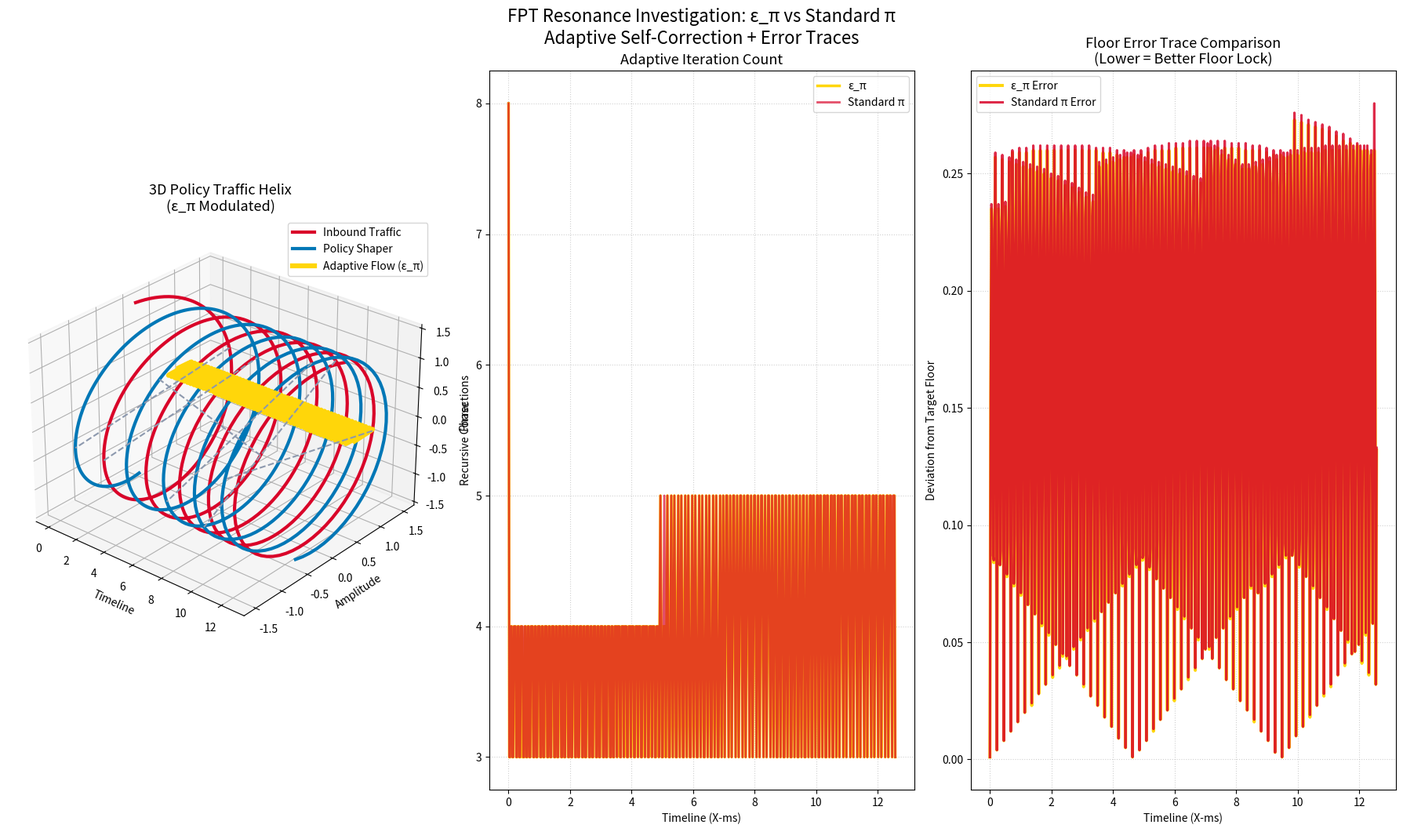

Write Python code to recreate this figure.
import numpy as np
import matplotlib.pyplot as plt
from mpl_toolkits.mplot3d import Axes3D

# =========================================================================
# FPT CORE INTEGRATION
# =========================================================================
EPSILON_PI = 3.173
STANDARD_PI = np.pi
GHOST_CONSTANT = 1.999999e-13
LIVING_ZERO = 0.0
BASE_ITERATIONS = 3
MAX_ITERATIONS = 12
TARGET_FLOOR_Y = 0.82

# =========================================================================
# TIMELINE & MODULATION
# =========================================================================
timeline = np.linspace(0, 4 * np.pi, 500)
load_modulation = np.linspace(1.0, 2.5, len(timeline))

# Two modulations for comparison
soc_epsilon = load_modulation * (EPSILON_PI / STANDARD_PI) + GHOST_CONSTANT * np.sin(timeline)
soc_pi = load_modulation * (STANDARD_PI / STANDARD_PI) + GHOST_CONSTANT * np.sin(timeline)

max_bandwidth = 1.5

# =========================================================================
# STRANDS (using ε_π for main 3D view)
# =========================================================================
traffic_inbound = max_bandwidth * np.sin(soc_epsilon * timeline)
policy_shaping = max_bandwidth * np.sin(soc_epsilon * timeline + np.pi)
z_phase = max_bandwidth * np.cos(soc_epsilon * timeline)

# =========================================================================
# COMPUTE FLOWS + ERROR TRACES FOR BOTH CONSTANTS
# =========================================================================
def compute_flow_and_error(soc_mod, label):
    flow_y = np.zeros_like(timeline)
    errors = np.zeros_like(timeline)
    iteration_counts = np.zeros_like(timeline, dtype=int)
    
    state_y = LIVING_ZERO
    h = EPSILON_PI * 0.38 if label == "ε_π" else STANDARD_PI * 0.38
    prev_error = 1.0

    for i in range(len(timeline)):
        raw_surplus_y = (traffic_inbound[i] + policy_shaping[i]) * 0.55
        raw_surplus_z = 0.0  # simplified for error focus

        # Adaptive iterations
        delta = abs(TARGET_FLOOR_Y - state_y)
        load_factor = load_modulation[i] / 2.0
        momentum = abs(prev_error)
        adaptive_iters = BASE_ITERATIONS + int(6 * delta * load_factor + 3 * momentum)
        adaptive_iters = max(BASE_ITERATIONS, min(MAX_ITERATIONS, adaptive_iters))
        iteration_counts[i] = adaptive_iters

        # Multi-iteration correction
        for _ in range(adaptive_iters):
            delta = TARGET_FLOOR_Y - state_y
            decay = np.exp(-_ / (adaptive_iters + 2))
            correction = h * delta * decay + GHOST_CONSTANT * 1e12 * np.sin(i * 0.7)
            state_y += correction + raw_surplus_y * 0.27
            state_y = np.floor(state_y * 1000) / 1000

        flow_y[i] = state_y
        errors[i] = abs(TARGET_FLOOR_Y - state_y)
        prev_error = errors[i]

    return flow_y, errors, iteration_counts

# Compute both
flow_eps, error_eps, iters_eps = compute_flow_and_error(soc_epsilon, "ε_π")
flow_pi, error_pi, iters_pi = compute_flow_and_error(soc_pi, "π")

# =========================================================================
# VISUALIZATION - 3 Plots
# =========================================================================
fig = plt.figure(figsize=(18, 11))

# 3D Main View (ε_π driven)
ax3d = fig.add_subplot(131, projection='3d')
ax3d.plot(timeline, traffic_inbound, z_phase, color='#d90429', linewidth=3.0, label='Inbound Traffic')
ax3d.plot(timeline, policy_shaping, -z_phase, color='#0077b6', linewidth=3.0, label='Policy Shaper')
ax3d.plot(timeline, flow_eps, np.zeros_like(timeline), color='#ffd60a', linewidth=4.5, 
          label='Adaptive Flow (ε_π)')

# Sync gates (simplified)
gate_indices = [50, 130, 210, 290, 370, 450]
for idx in gate_indices:
    ax3d.plot([timeline[idx]]*2, [traffic_inbound[idx], policy_shaping[idx]], 
              [z_phase[idx], -z_phase[idx]], color='#8d99ae', linestyle='--')

ax3d.set_title("3D Policy Traffic Helix\n(ε_π Modulated)", fontsize=13)
ax3d.set_xlabel("Timeline")
ax3d.set_ylabel("Amplitude")
ax3d.set_zlabel("Phase")
ax3d.view_init(elev=28, azim=-50)
ax3d.legend()

# Subplot 1: Adaptive Iteration Count
ax_iters = fig.add_subplot(132)
ax_iters.plot(timeline, iters_eps, color='#ffd60a', linewidth=2.5, label='ε_π')
ax_iters.plot(timeline, iters_pi, color='#d90429', linewidth=2.0, alpha=0.7, label='Standard π')
ax_iters.set_title("Adaptive Iteration Count", fontsize=13)
ax_iters.set_xlabel("Timeline (X-ms)")
ax_iters.set_ylabel("Recursive Corrections")
ax_iters.grid(True, linestyle=':', alpha=0.6)
ax_iters.legend()

# Subplot 2: Error Trace Comparison (Floor Deviation)
ax_error = fig.add_subplot(133)
ax_error.plot(timeline, error_eps, color='#ffd60a', linewidth=2.8, label='ε_π Error')
ax_error.plot(timeline, error_pi, color='#d90429', linewidth=2.2, alpha=0.85, label='Standard π Error')
ax_error.set_title("Floor Error Trace Comparison\n(Lower = Better Floor Lock)", fontsize=13)
ax_error.set_xlabel("Timeline (X-ms)")
ax_error.set_ylabel("Deviation from Target Floor")
ax_error.grid(True, linestyle=':', alpha=0.6)
ax_error.legend()

plt.suptitle("FPT Resonance Investigation: ε_π vs Standard π\nAdaptive Self-Correction + Error Traces", 
             fontsize=16, y=0.96)
plt.tight_layout()
plt.show()
